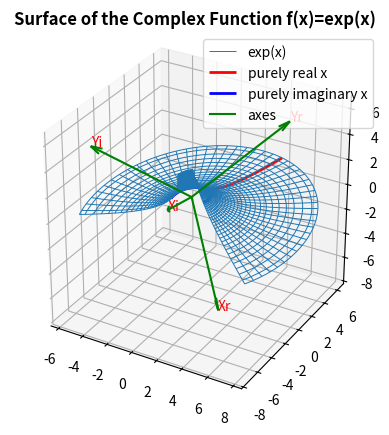

Source code (Python):
import argparse
import numpy as np
import numpy.matlib
from sympy import lambdify
import matplotlib.pyplot as plt


# from https://stackoverflow.com/a/31364297/15283141
def set_axes_equal(ax):
    '''Make axes of 3D plot have equal scale so that spheres appear as spheres,
    cubes as cubes, etc..  This is one possible solution to Matplotlib's
    ax.set_aspect('equal') and ax.axis('equal') not working for 3D.

    Input
      ax: a matplotlib axis, e.g., as output from plt.gca().
    '''

    x_limits = ax.get_xlim3d()
    y_limits = ax.get_ylim3d()
    z_limits = ax.get_zlim3d()

    x_range = abs(x_limits[1] - x_limits[0])
    x_middle = np.mean(x_limits)
    y_range = abs(y_limits[1] - y_limits[0])
    y_middle = np.mean(y_limits)
    z_range = abs(z_limits[1] - z_limits[0])
    z_middle = np.mean(z_limits)

    # The plot bounding box is a sphere in the sense of the infinity
    # norm, hence I call half the max range the plot radius.
    plot_radius = 0.5 * max([x_range, y_range, z_range])

    ax.set_xlim3d([x_middle - plot_radius, x_middle + plot_radius])
    ax.set_ylim3d([y_middle - plot_radius, y_middle + plot_radius])
    ax.set_zlim3d([z_middle - plot_radius, z_middle + plot_radius])


if __name__ == '__main__':
    # parse the user-given args
    parser = argparse.ArgumentParser(
        description='Plot the given complex function f(x).')
    parser.add_argument('func_str',
                        type=str,
                        nargs='?',
                        default='exp(x)',
                        help='the function expression, like "exp(x)"')
    parser.add_argument(
        'xr_start',
        type=float,
        nargs='?',
        default=-2,
        help="the start value's real part of the function domain")
    parser.add_argument(
        'xr_end',
        type=float,
        nargs='?',
        default=2,
        help="the end value's real part of the function domain")
    parser.add_argument(
        'xi_start',
        type=float,
        nargs='?',
        default=-2,
        help="the start value's imaginary part of the function domain")
    parser.add_argument(
        'xi_end',
        type=float,
        nargs='?',
        default=2,
        help="the end value's imaginary part of the function domain")
    args = parser.parse_args()

    # the 4d-base for a complex function
    base_xr = np.array([+1, -1, -1]) / np.sqrt(3)
    base_xi = np.array([-1, +1, -1]) / np.sqrt(3)
    base_yr = np.array([+1, +1, +1]) / np.sqrt(3)
    base_yi = np.array([-1, -1, +1]) / np.sqrt(3)
    Base = np.array([base_xr, base_xi, base_yr, base_yi])

    # definition of the complex function
    #f = lambda x: x**2
    f = lambdify('x', args.func_str, 'numpy')

    # domain of the given function
    xr_space = np.linspace(args.xr_start, args.xr_end, 1001)
    xi_space = np.linspace(args.xi_start, args.xi_end, 1001)
    Xr, Xi = np.meshgrid(xr_space, xi_space)
    # range of the function
    Y = f(Xr + 1j * Xi)
    Yr, Yi = Y.real, Y.imag

    Out = Xr[...,np.newaxis] * base_xr \
            + Xi[...,np.newaxis] * base_xi \
            + Yr[...,np.newaxis] * base_yr \
            + Yi[...,np.newaxis] * base_yi

    # plot the complex function
    fig = plt.figure()
    ax = fig.add_subplot(projection='3d')
    ax.set_title('Surface of the Complex Function f(x)=%s' % args.func_str,
                 fontweight='bold')
    ax.plot_wireframe(Out[..., 0],
                      Out[..., 1],
                      Out[..., 2],
                      linewidth=0.7,
                      label=args.func_str)

    # high light f(x) where x is purely real
    if np.any(xi_space == 0):
        xi_zero_idx = np.argmax(xi_space == 0)
        ax.plot_wireframe(Out[xi_zero_idx, :, 0, np.newaxis],
                          Out[xi_zero_idx, :, 1, np.newaxis],
                          Out[xi_zero_idx, :, 2, np.newaxis],
                          color='r',
                          linewidth=2,
                          label='purely real x')

    # high light f(x) where x is purely imaginary
    if np.any(xr_space == 0):
        xr_zero_idx = np.argmax(xr_space == 0)
        ax.plot_wireframe(Out[:, xr_zero_idx, 0, np.newaxis],
                          Out[:, xr_zero_idx, 1, np.newaxis],
                          Out[:, xr_zero_idx, 2, np.newaxis],
                          color='b',
                          linewidth=2,
                          label='purely imaginary x')

    # plot the 4 axes in 3d
    axis_length = np.max([
        *np.abs(ax.get_ylim()), *np.abs(ax.get_xlim()), *np.abs(ax.get_zlim())
    ])
    ax.quiver(*np.zeros(Base.T.shape),
              *Base.T,
              color='g',
              arrow_length_ratio=0.1,
              length=axis_length,
              label='axes')
    ax.text(*(base_xr * axis_length), "Xr", color='r', label='_nolegend_')
    ax.text(*(base_xi * axis_length), "Xi", color='r', label='_nolegend_')
    ax.text(*(base_yr * axis_length), "Yr", color='r', label='_nolegend_')
    ax.text(*(base_yi * axis_length), "Yi", color='r', label='_nolegend_')

    # display all legends
    plt.legend()
    # all axes should be of the same length and scaling ratio
    set_axes_equal(ax)
    ax.set_box_aspect([1, 1, 1])

    plt.show()
